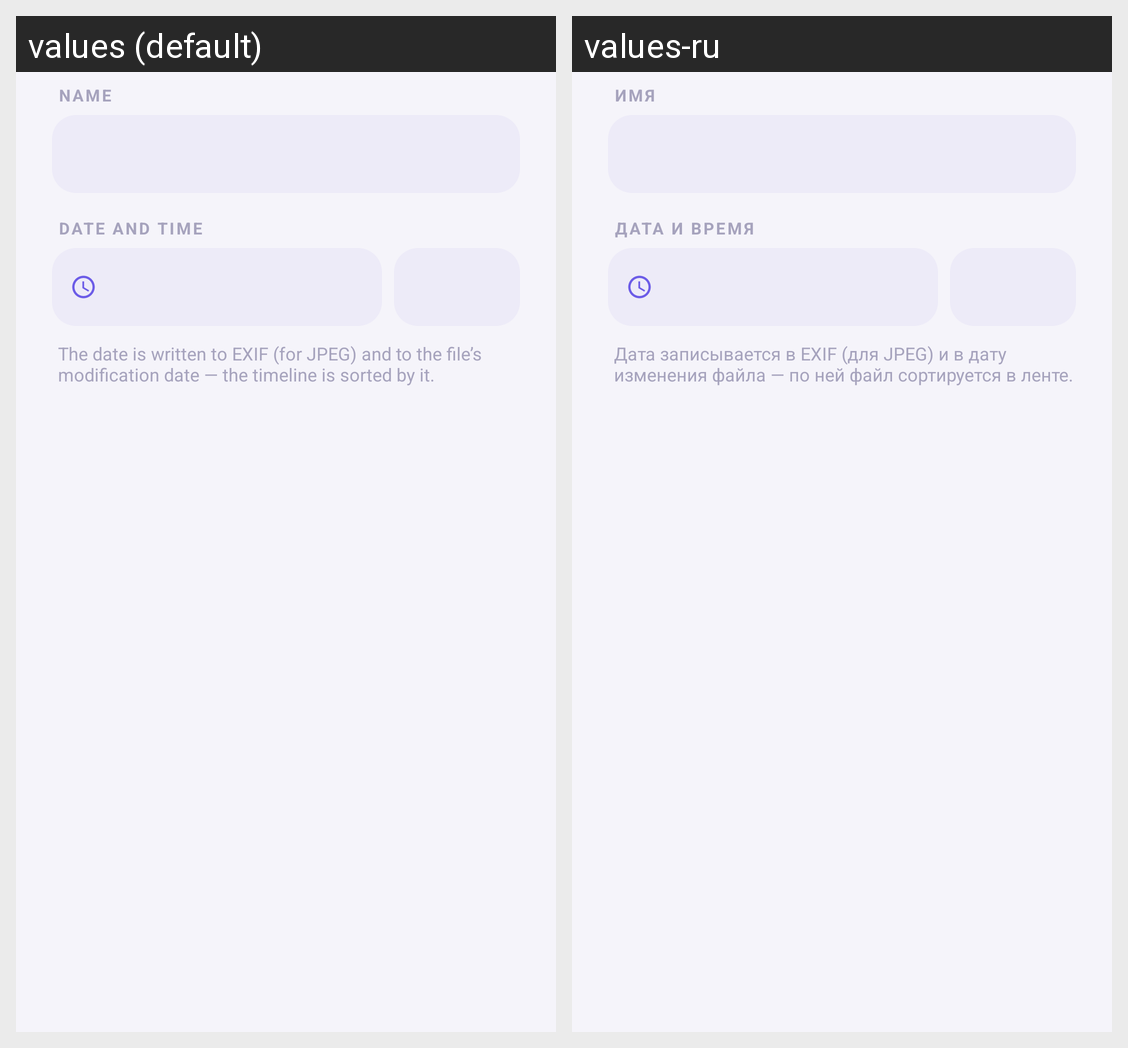

For this localized Android screen grid, give each drawn string resource with its value in every locale shown.
Android screen res/layout/dialog_edit_meta.xml rendered under 2 locales, left to right: values (default), values-ru. Device: Nexus 5 (rendered at 1080×1920; each locale shown at half size, 540×960, under a caption strip naming it); theme Theme.GalleryX.
Strings drawn on this screen, with the default value and each locale's value (text and hints the layout hard-codes, and strings that could not be matched under every locale, appear in the picture but are not listed):

info_name
  values: Name
  values-ru: Имя

meta_date_title
  values: Date and time
  values-ru: Дата и время

meta_date_hint
  values: The date is written to EXIF (for JPEG) and to the file’s modification date — the timeline is sorted by it.
  values-ru: Дата записывается в EXIF (для JPEG) и в дату изменения файла — по ней файл сортируется в ленте.
